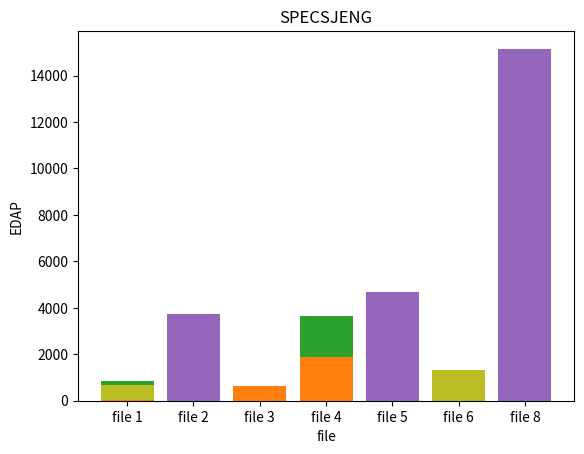

This chart was generated by the following Python code:
import matplotlib.pyplot as plt


########################################################### SPECBZIP #####################################################################

bzip_x = ['file 1', 'file 2', 'file 3', 'file 4', 'file 5']

area_y = [51, 52, 30, 1521, 41]
peak_power_y = [9.49383, 10.2015, 9.5333, 18.0372, 13.591]
EDAP_y = [854, 894, 501, 3634, 3677]

# plot area
plt.xlabel('file')
plt.ylabel('area (mm^2)')
plt.title('BZIP')
# plt.ylim(1.4, 1.77)
plt.bar(bzip_x, area_y)
plt.show()

# plot peak power
plt.xlabel('file')
plt.ylabel('peak_power (Watt)')
plt.title('BZIP')
# plt.ylim(1.4, 1.77)
plt.bar(bzip_x, peak_power_y)
plt.show()

# plot EDAP
plt.xlabel('file')
plt.ylabel('EDAP')
plt.title('BZIP')
# plt.ylim(1.4, 1.77)
plt.bar(bzip_x, EDAP_y)
plt.show()

########################################################### SPECHMMER #####################################################################

hmmer_x = ['file 1', 'file 2', 'file 4', 'file 5']

area_y = [50, 52, 35, 35]
peak_power_y = [9.91251 , 11.0655 , 11.0655 , 13.591]
EDAP_y = [677, 370, 666, 1343]


# plot area
plt.xlabel('file')
plt.ylabel('area (mm^2)')
plt.title('HMMER')
# plt.ylim(1.4, 1.77)
plt.bar(hmmer_x, area_y)
plt.show()

# plot peak power
plt.xlabel('file')
plt.ylabel('peak_power (Watt)')
plt.title('HMMER')
# plt.ylim(1.4, 1.77)
plt.bar(hmmer_x, peak_power_y)
plt.show()

# plot EDAP
plt.xlabel('file')
plt.ylabel('EDAP')
plt.title('HMMER')
# plt.ylim(1.4, 1.77)
plt.bar(hmmer_x, EDAP_y)
plt.show()

########################################################### SPECLIBM #####################################################################

libm_x = ['file 1', 'file 4', 'file 5', 'file 6']

area_y = [26, 99, 98, 99]
peak_power_y = [8.04241 , 31.5029 , 31.035 , 13.591]
EDAP_y = [677, 370, 666, 1343]


# plot area
plt.xlabel('file')
plt.ylabel('area (mm^2)')
plt.title('LIBM')
# plt.ylim(1.4, 1.77)
plt.bar(libm_x, area_y)
plt.show()

# plot peak power
plt.xlabel('file')
plt.ylabel('peak_power (Watt)')
plt.title('LIBM')
# plt.ylim(1.4, 1.77)
plt.bar(libm_x, peak_power_y)
plt.show()

# plot EDAP
plt.xlabel('file')
plt.ylabel('EDAP')
plt.title('LIBM')
# plt.ylim(1.4, 1.77)
plt.bar(libm_x, EDAP_y)
plt.show()

########################################################### SPECMCF #####################################################################

mcf_x = ['file 1', 'file 3', 'file 4', 'file 5']

area_y = [8, 35, 41, 38]
peak_power_y = [13.7281 , 11 , 13.5 , 13.591]
EDAP_y = [47, 638, 1885, 1748]


# plot area
plt.xlabel('file')
plt.ylabel('area (mm^2)')
plt.title('MCF')
# plt.ylim(1.4, 1.77)
plt.bar(mcf_x, area_y)
plt.show()

# plot peak power
plt.xlabel('file')
plt.ylabel('peak_power (Watt)')
plt.title('MCF')
# plt.ylim(1.4, 1.77)
plt.bar(mcf_x, peak_power_y)
plt.show()

# plot EDAP
plt.xlabel('file')
plt.ylabel('EDAP')
plt.title('MCF')
# plt.ylim(1.4, 1.77)
plt.bar(mcf_x, EDAP_y)
plt.show()



########################################################### SPECSJENG #####################################################################

jeng_x = ['file 2', 'file 5', 'file 8']

area_y = [26, 26, 29]
peak_power_y = [8.04241 , 8.7 , 10.3]
EDAP_y = [3738, 4695, 15153]


# plot area
plt.xlabel('file')
plt.ylabel('area (mm^2)')
plt.title('SPECSJENG')
# plt.ylim(1.4, 1.77)
plt.bar(jeng_x, area_y)
plt.show()

# plot peak power
plt.xlabel('file')
plt.ylabel('peak_power (Watt)')
plt.title('SPECSJENG')
# plt.ylim(1.4, 1.77)
plt.bar(jeng_x, peak_power_y)
plt.show()

# plot EDAP
plt.xlabel('file')
plt.ylabel('EDAP')
plt.title('SPECSJENG')
# plt.ylim(1.4, 1.77)
plt.bar(jeng_x, EDAP_y)
plt.show()
